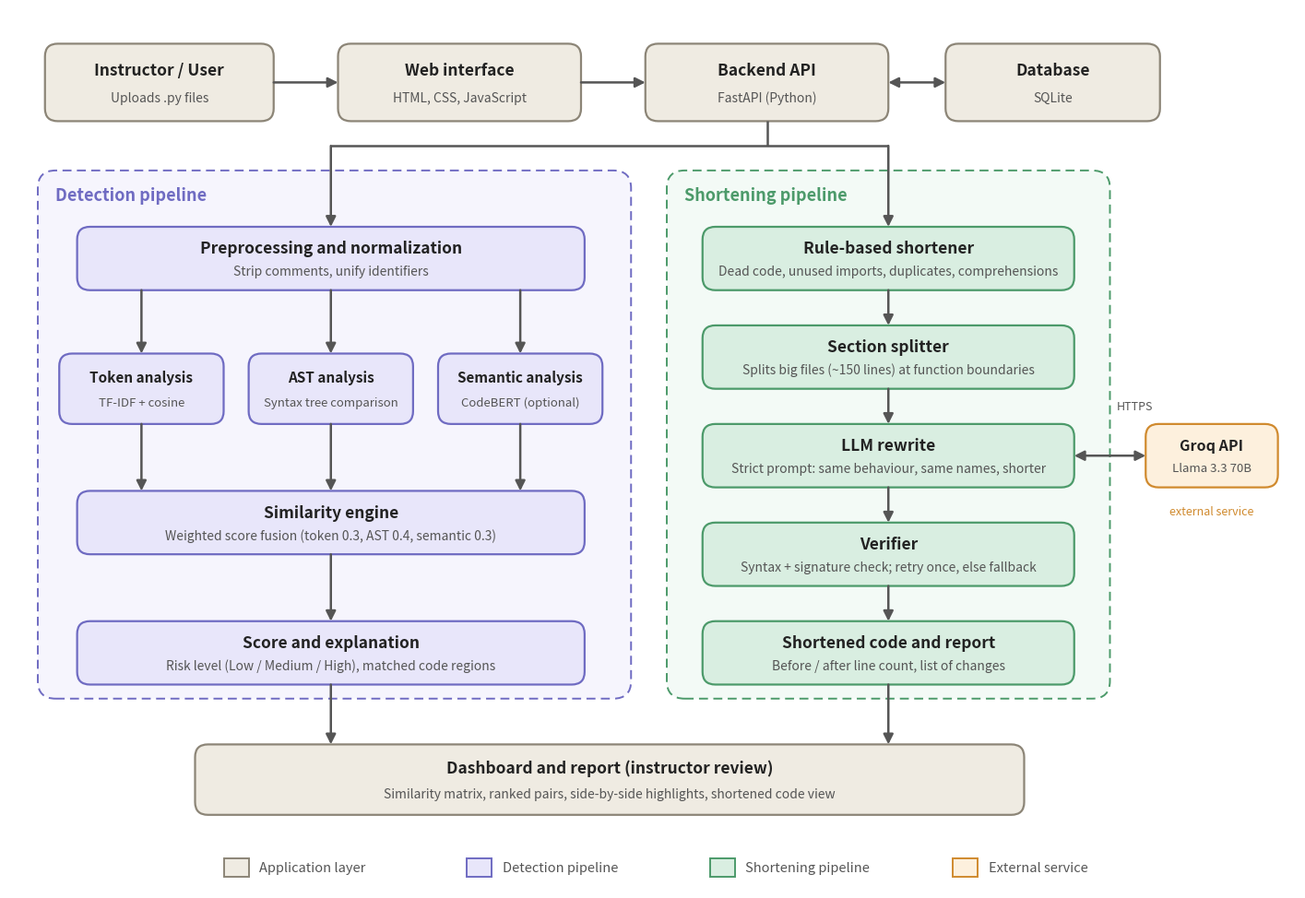

The script that saved this image: (Note: this script raises an exception after producing the figure.)
"""Draws docs/architecture_diagram.png (system architecture).

Run from the project root:  python docs/diagram_architecture.py
Needs only matplotlib (already in requirements.txt). Edit the text below to change labels.
"""
import os

import matplotlib
matplotlib.use("Agg")
import matplotlib.pyplot as plt
from matplotlib.patches import FancyBboxPatch, Rectangle

APP = ("#EFEBE2", "#8C8577")
DET = ("#E8E6FA", "#6F6BC2")
SHORT = ("#D9EEE1", "#4C9A6A")
EXT = ("#FDF0DD", "#D08A2E")
INK, SUB, ARROW = "#222222", "#555555", "#555555"

fig, ax = plt.subplots(figsize=(18, 12.4))
ax.set_xlim(0, 18)
ax.set_ylim(-1.9, 10.6)
ax.axis("off")


def region(x, y, w, h, fill, edge, label):
    ax.add_patch(FancyBboxPatch((x, y), w, h, boxstyle="round,pad=0,rounding_size=0.25",
                                fc=fill, ec=edge, lw=1.4, ls=(0, (5, 3))))
    ax.text(x + 0.25, y + h - 0.35, label, fontsize=13, fontweight="bold", color=edge, va="center")


def box(x, y, w, h, title, sub, style, tsize=12.5, ssize=10):
    fc, ec = style
    ax.add_patch(FancyBboxPatch((x, y), w, h, boxstyle="round,pad=0,rounding_size=0.18", fc=fc, ec=ec, lw=1.6))
    if sub:
        ax.text(x + w / 2, y + h * 0.66, title, ha="center", va="center", fontsize=tsize, fontweight="bold", color=INK)
        ax.text(x + w / 2, y + h * 0.30, sub, ha="center", va="center", fontsize=ssize, color=SUB)
    else:
        ax.text(x + w / 2, y + h / 2, title, ha="center", va="center", fontsize=tsize, fontweight="bold", color=INK)
    return (x, y, w, h)


def arrow(p, q, both=False):
    ax.annotate("", xy=q, xytext=p, arrowprops=dict(arrowstyle="<|-|>" if both else "-|>", color=ARROW,
                                                    lw=1.8, shrinkA=0, shrinkB=0, mutation_scale=16))


def line(p, q):
    ax.plot([p[0], q[0]], [p[1], q[1]], color=ARROW, lw=1.8, solid_capstyle="butt")


# ---- top row (application layer)
ty, th = 9.0, 1.1
box(0.5, ty, 3.2, th, "Instructor / User", "Uploads .py files", APP)
box(4.6, ty, 3.4, th, "Web interface", "HTML, CSS, JavaScript", APP)
box(8.9, ty, 3.4, th, "Backend API", "FastAPI (Python)", APP)
box(13.1, ty, 3.0, th, "Database", "SQLite", APP)
arrow((3.7, ty + th / 2), (4.6, ty + th / 2))
arrow((8.0, ty + th / 2), (8.9, ty + th / 2))
arrow((12.3, ty + th / 2), (13.1, ty + th / 2), both=True)

# ---- pipeline regions
region(0.4, 0.8, 8.3, 7.5, "#F6F5FD", DET[1], "Detection pipeline")
region(9.2, 0.8, 6.2, 7.5, "#F3FAF6", SHORT[1], "Shortening pipeline")

# branch from backend
line((10.6, ty), (10.6, 8.65))
line((4.5, 8.65), (12.3, 8.65))
arrow((4.5, 8.65), (4.5, 7.5))
arrow((12.3, 8.65), (12.3, 7.5))

# ---- detection pipeline
box(0.95, 6.6, 7.1, 0.9, "Preprocessing and normalization", "Strip comments, unify identifiers", DET)
tok = box(0.7, 4.7, 2.3, 1.0, "Token analysis", "TF-IDF + cosine", DET, 11, 9.5)
ast_ = box(3.35, 4.7, 2.3, 1.0, "AST analysis", "Syntax tree comparison", DET, 11, 9.5)
sem = box(6.0, 4.7, 2.3, 1.0, "Semantic analysis", "CodeBERT (optional)", DET, 11, 9.5)
for b in (tok, ast_, sem):
    arrow((b[0] + b[2] / 2, 6.6), (b[0] + b[2] / 2, 5.7))
box(0.95, 2.85, 7.1, 0.9, "Similarity engine", "Weighted score fusion (token 0.3, AST 0.4, semantic 0.3)", DET)
for cx in (1.85, 4.5, 7.15):
    arrow((cx, 4.7), (cx, 3.75))
box(0.95, 1.0, 7.1, 0.9, "Score and explanation", "Risk level (Low / Medium / High), matched code regions", DET)
arrow((4.5, 2.85), (4.5, 1.9))

# ---- shortening pipeline
sx, sw, sh = 9.7, 5.2, 0.9
ys = [6.6, 5.2, 3.8, 2.4, 1.0]
titles = [
    ("Rule-based shortener", "Dead code, unused imports, duplicates, comprehensions"),
    ("Section splitter", "Splits big files (~150 lines) at function boundaries"),
    ("LLM rewrite", "Strict prompt: same behaviour, same names, shorter"),
    ("Verifier", "Syntax + signature check; retry once, else fallback"),
    ("Shortened code and report", "Before / after line count, list of changes"),
]
for y, (t, s) in zip(ys, titles):
    box(sx, y, sw, sh, t, s, SHORT)
for hi, lo in zip(ys[:-1], ys[1:]):
    arrow((12.3, hi), (12.3, lo + sh))

# Groq external box
box(15.9, 3.8, 1.85, 0.9, "Groq API", "Llama 3.3 70B", EXT, 11.5, 9.5)
arrow((sx + sw, 4.25), (15.9, 4.25), both=True)
ax.text(15.75, 4.9, "HTTPS", ha="center", fontsize=9, color=SUB)
ax.text(16.82, 3.55, "external service", ha="center", va="top", fontsize=9, color=EXT[1], style="italic")

# ---- dashboard
box(2.6, -0.85, 11.6, 1.0, "Dashboard and report (instructor review)",
    "Similarity matrix, ranked pairs, side-by-side highlights, shortened code view", APP)
arrow((4.5, 1.0), (4.5, 0.15))
arrow((12.3, 1.0), (12.3, 0.15))

# ---- legend
for i, (name, st) in enumerate([("Application layer", APP), ("Detection pipeline", DET),
                                ("Shortening pipeline", SHORT), ("External service", EXT)]):
    x = 3.0 + i * 3.4
    ax.add_patch(Rectangle((x, -1.6 - 0.13), 0.35, 0.26, fc=st[0], ec=st[1], lw=1.4))
    ax.text(x + 0.5, -1.6, name, va="center", fontsize=10.5, color=SUB)

OUT = os.path.join(os.path.dirname(os.path.abspath(__file__)), "architecture_diagram.png")
plt.savefig(OUT, dpi=170, bbox_inches="tight", pad_inches=0.25, facecolor="white")
print("saved", OUT)
